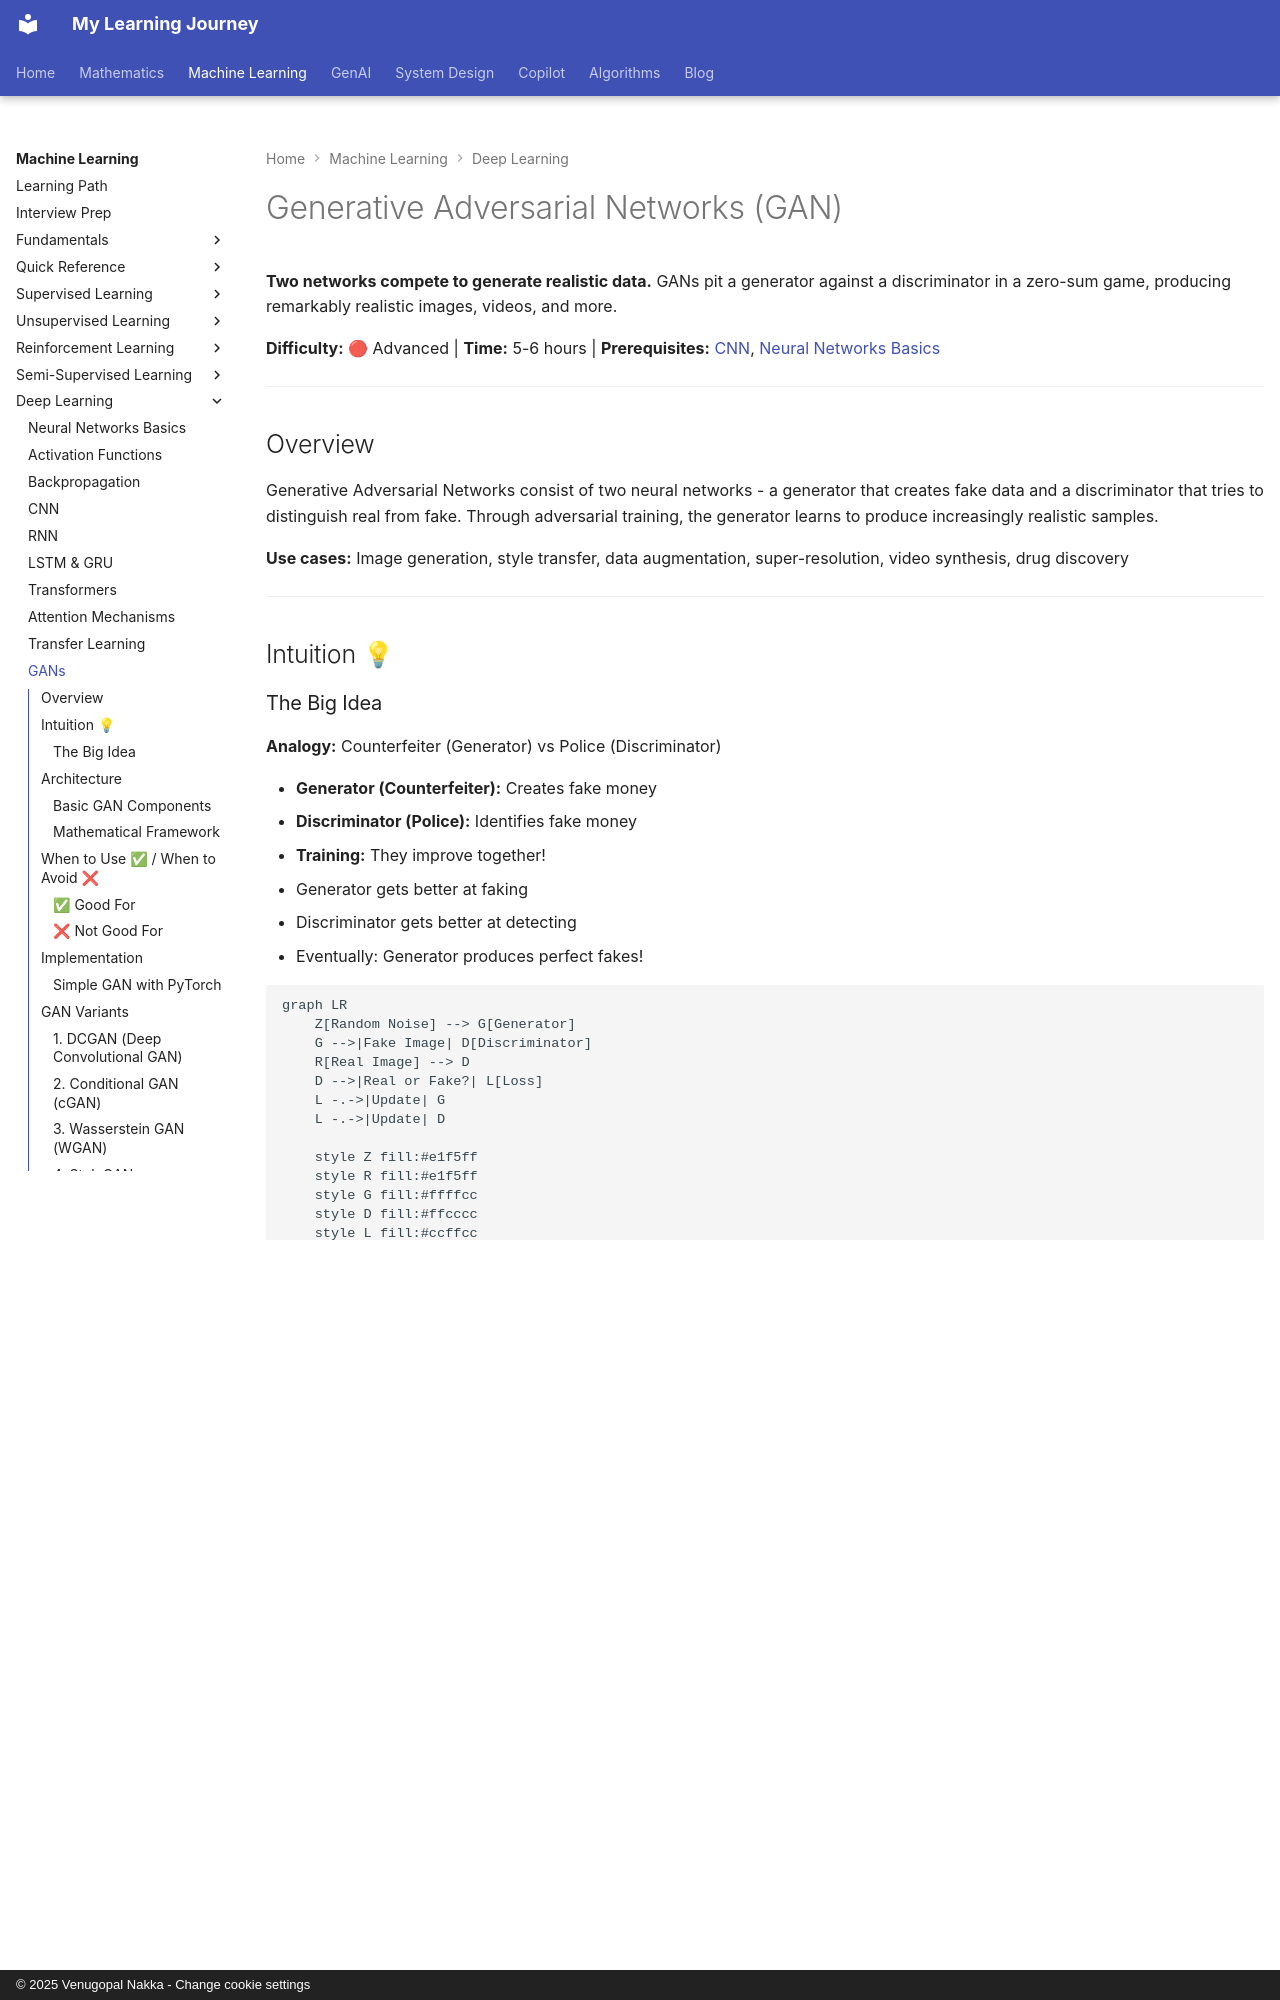

repository: nvgr-GenAI/my-learning · page: ml/deep-learning/gan/index.html · generator: mkdocs · copyright: © 2025 Venugopal Nakka - Change cookie settings

# Generative Adversarial Networks (GAN)

**Two networks compete to generate realistic data.** GANs pit a generator against a discriminator in a zero-sum game, producing remarkably realistic images, videos, and more.

**Difficulty:** 🔴 Advanced | **Time:** 5-6 hours | **Prerequisites:** [CNN](cnn.md), [Neural Networks Basics](neural-networks-basics.md)

---

## Overview

Generative Adversarial Networks consist of two neural networks - a generator that creates fake data and a discriminator that tries to distinguish real from fake. Through adversarial training, the generator learns to produce increasingly realistic samples.

**Use cases:** Image generation, style transfer, data augmentation, super-resolution, video synthesis, drug discovery

---

## Intuition 💡

### The Big Idea

**Analogy:** Counterfeiter (Generator) vs Police (Discriminator)

- **Generator (Counterfeiter):** Creates fake money
- **Discriminator (Police):** Identifies fake money
- **Training:** They improve together!
  - Generator gets better at faking
  - Discriminator gets better at detecting
  - Eventually: Generator produces perfect fakes!

```mermaid
graph LR
    Z[Random Noise] --> G[Generator]
    G -->|Fake Image| D[Discriminator]
    R[Real Image] --> D
    D -->|Real or Fake?| L[Loss]
    L -.->|Update| G
    L -.->|Update| D

    style Z fill:#e1f5ff
    style R fill:#e1f5ff
    style G fill:#ffffcc
    style D fill:#ffcccc
    style L fill:#ccffcc
```

---

## Architecture

### Basic GAN Components

**1. Generator**
- Input: Random noise vector $z$
- Output: Fake image $G(z)$
- Goal: Fool discriminator

**2. Discriminator**
- Input: Real or fake image
- Output: Probability (real vs fake)
- Goal: Correctly classify

### Mathematical Framework

**Minimax Game:**

$$\min_G \max_D V(D, G) = \mathbb{E}_{x \sim p_{data}}[\log D(x)] + \mathbb{E}_{z \sim p_z}[\log(1 - D(G(z)))]$$

Where:
- $D$ tries to maximize (distinguish real from fake)
- $G$ tries to minimize (fool discriminator)
- $x$ = real data
- $z$ = random noise
- $G(z)$ = generated fake data

---

## When to Use ✅ / When to Avoid ❌
